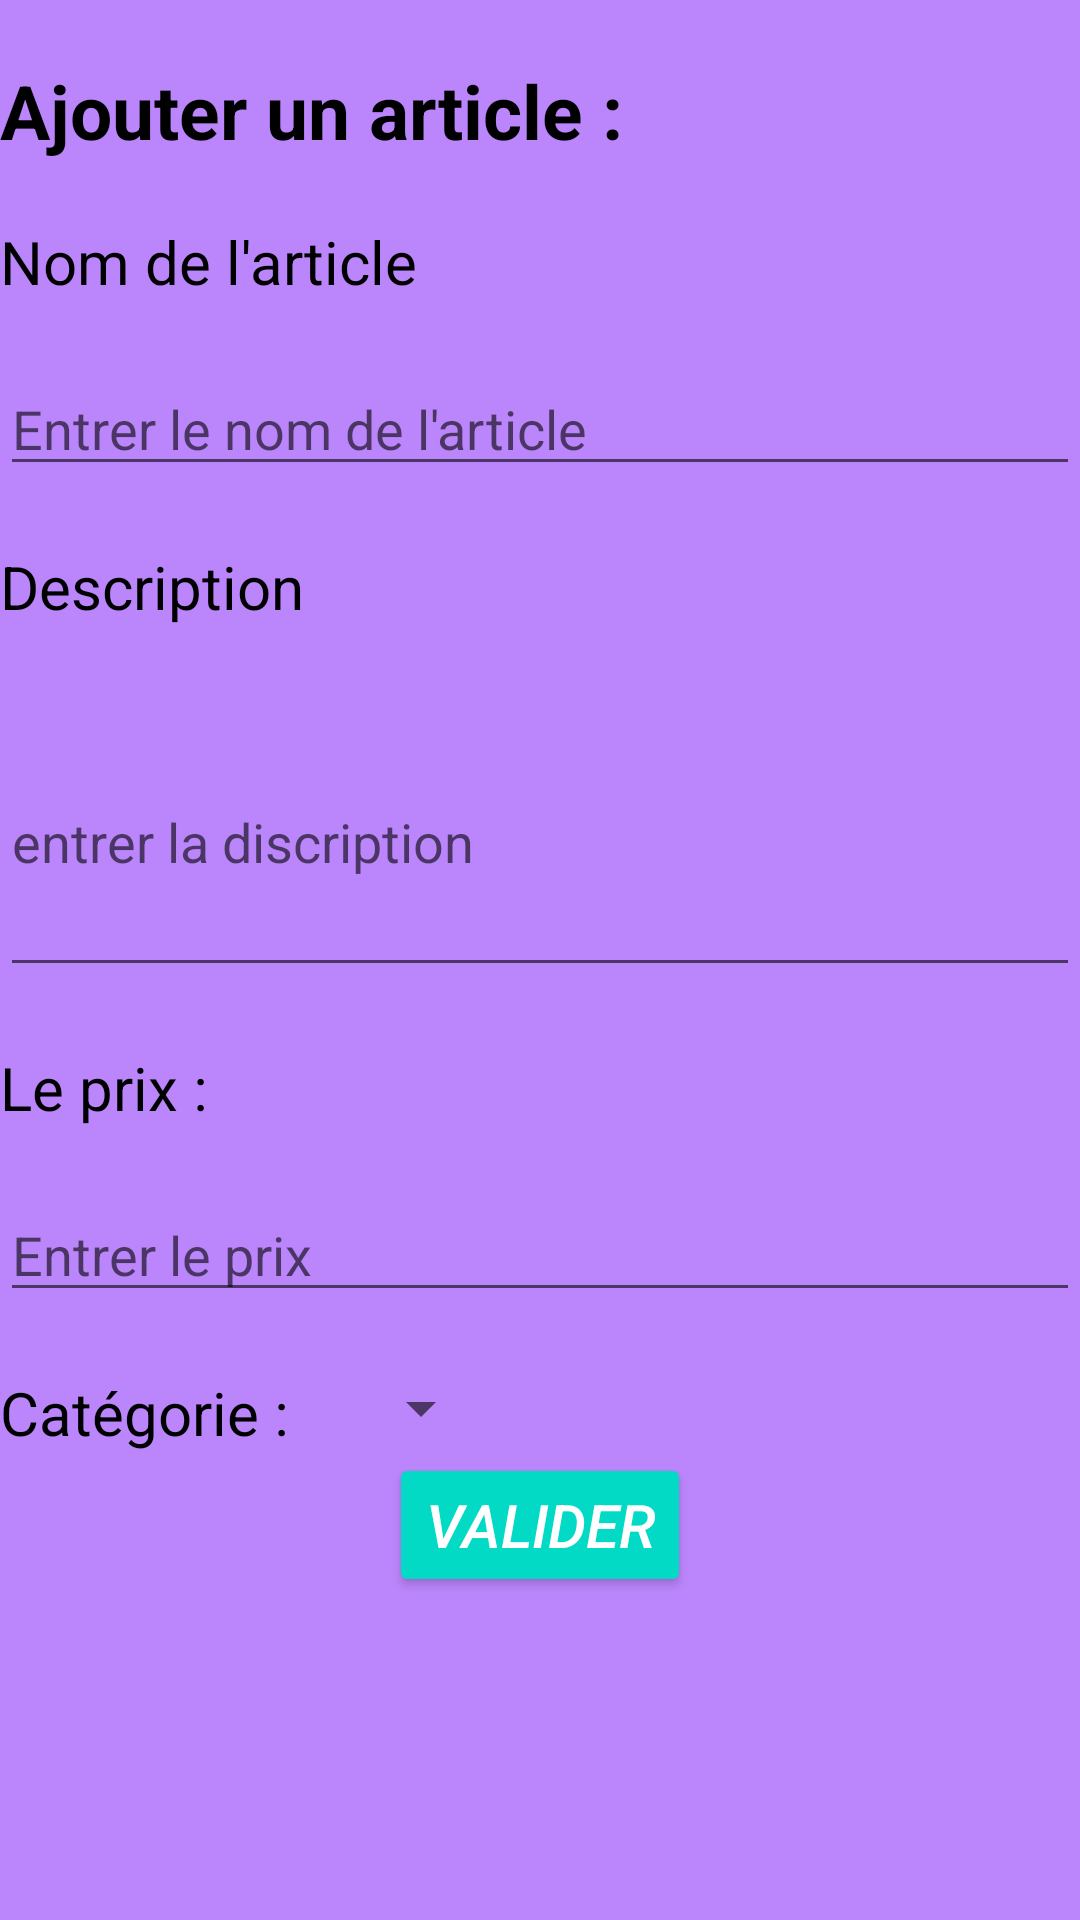

Android layout source for this screen:
<!-- AndroidManifest.xml: application theme Theme.SamarProject -->
<!-- res/layout/activity_ajout.xml -->
<?xml version="1.0" encoding="utf-8"?>
    <LinearLayout xmlns:android="http://schemas.android.com/apk/res/android"
        xmlns:app="http://schemas.android.com/apk/res-auto"
        xmlns:tools="http://schemas.android.com/tools"
        android:layout_width="match_parent"
        android:layout_height="match_parent"
        android:orientation="vertical"
        android:background="@color/purple_200"
        tools:context=".AjoutActivity"
        >

        <TextView
            android:layout_width="wrap_content"
            android:layout_height="wrap_content"
            android:text="Ajouter un article :"
            android:textStyle="bold"
            android:textSize="25dp"
            android:layout_marginTop="20dp"
            android:textColor="@color/black"
            />
        <TextView
            android:layout_width="wrap_content"
            android:layout_height="wrap_content"
            android:layout_marginTop="20dp"
            android:text="Nom de l'article"
            android:textSize="20dp"
            android:textColor="@color/black"
            />
        <EditText
            android:id="@+id/namearticle"
            android:layout_width="match_parent"
            android:layout_height="wrap_content"
            android:layout_marginTop="20dp"
            android:hint="Entrer le nom de l'article"
            />
        <TextView
            android:layout_width="wrap_content"
            android:layout_height="wrap_content"
            android:layout_marginTop="20dp"
            android:text="Description"
            android:textSize="20dp"
            android:textColor="@color/black"
            />
        <EditText
            android:id="@+id/description"
            android:layout_width="match_parent"
            android:layout_height="100dp"
            android:layout_marginTop="20dp"
            android:hint="entrer la discription "
            />
        <TextView
            android:layout_width="wrap_content"
            android:layout_height="wrap_content"
            android:layout_marginTop="20dp"
            android:text="Le prix :"
            android:textSize="20dp"
            android:textColor="@color/black"
            />
        <EditText
            android:id="@+id/prixarticle"
            android:layout_width="match_parent"
            android:layout_height="wrap_content"
            android:layout_marginTop="20dp"
            android:hint="Entrer le prix"
            />
        <LinearLayout
            android:layout_width="wrap_content"
            android:layout_height="wrap_content"
            android:layout_marginTop="20dp"
            >
            <TextView
                android:layout_width="wrap_content"
                android:layout_height="wrap_content"
                android:text="Catégorie :"
                android:textSize="20dp"
                android:textColor="@color/black"
                />
            <Spinner
                android:id="@+id/spinner"
                android:layout_width="match_parent"
                android:layout_height="wrap_content"
                android:layout_marginLeft="20dp"
                android:layout_alignParentStart="true"
                android:layout_alignParentTop="true"/>
        </LinearLayout>
        <Button
            android:id="@+id/valid"
            android:layout_width="wrap_content"
            android:layout_height="wrap_content"
            android:text="Valider"
            android:layout_gravity="center"
            android:backgroundTint="@color/teal_200"
            android:textColor="@color/white"
            android:textStyle="italic"
            android:textSize="20dp"/>

    </LinearLayout>
<!-- resources referenced by this layout -->
<resources>
  <color name="black">#FF000000</color>
  <color name="purple_200">#FFBB86FC</color>
  <color name="teal_200">#FF03DAC5</color>
  <color name="white">#FFFFFFFF</color>
  <style name="Theme.SamarProject" parent="Theme.MaterialComponents.DayNight.DarkActionBar">
          
          <item name="colorPrimary">@color/purple_500</item>
          <item name="colorPrimaryVariant">@color/purple_700</item>
          <item name="colorOnPrimary">@color/white</item>
          
          <item name="colorSecondary">@color/teal_200</item>
          <item name="colorSecondaryVariant">@color/teal_700</item>
          <item name="colorOnSecondary">@color/black</item>
          
          <item name="android:statusBarColor" tools:targetApi="l">?attr/colorPrimaryVariant</item>
          
      </style>
  <color name="purple_500">#FF6200EE</color>
  <color name="purple_700">#FF3700B3</color>
  <color name="teal_700">#FF018786</color>
</resources>
